Labelled photos from "dataset", an image-classification folder in CamisaoLucas/classification_model. The possible labels are: bioclastic grainstone, mudstone, oolite, wackestone.

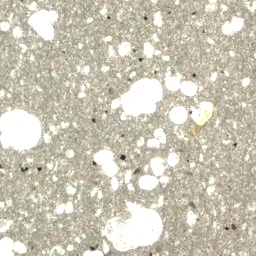
Label: mudstone

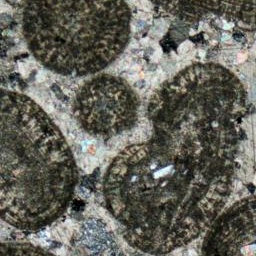
Label: oolite

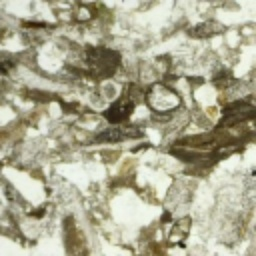
Label: bioclastic grainstone

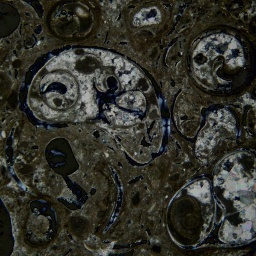
Label: wackestone

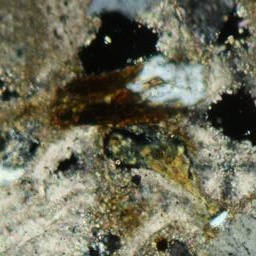
Label: bioclastic grainstone

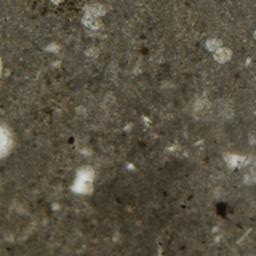
Label: mudstone
